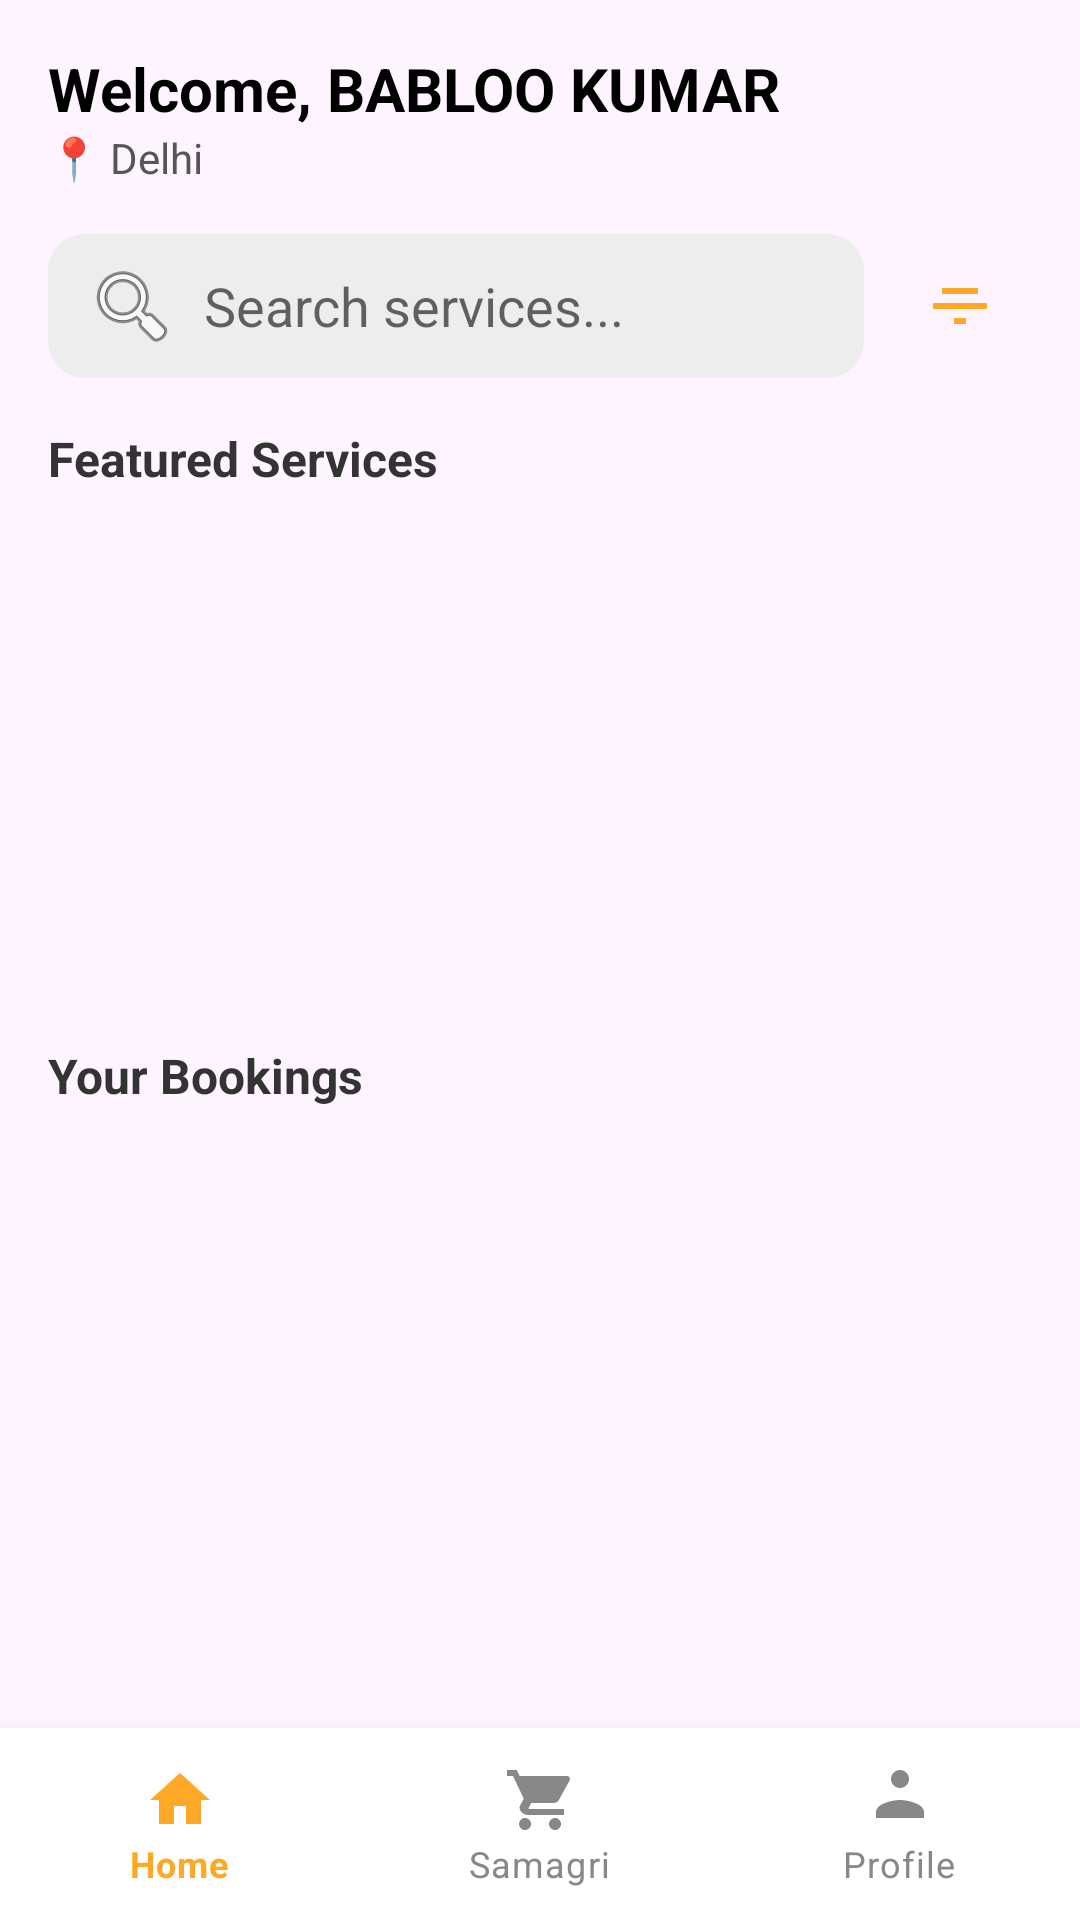

This screen was rendered from an Android layout file. Write that file and the resources it references.
<!-- AndroidManifest.xml: application theme Theme.PanditJeeBooking -->
<!-- res/layout/activity_user_home.xml -->
<?xml version="1.0" encoding="utf-8"?>
<RelativeLayout xmlns:android="http://schemas.android.com/apk/res/android"
    xmlns:app="http://schemas.android.com/apk/res-auto"
    android:layout_width="match_parent"
    android:layout_height="match_parent"
    android:background="#FDF4FF">

    
    <LinearLayout
        android:id="@+id/headerSection"
        android:orientation="vertical"
        android:layout_width="match_parent"
        android:layout_height="wrap_content"
        android:padding="16dp">

        <TextView
            android:id="@+id/greetingText"
            android:layout_width="wrap_content"
            android:layout_height="wrap_content"
            android:text="Welcome, BABLOO KUMAR"
            android:textColor="#000000"
            android:textSize="20sp"
            android:textStyle="bold" />

        <TextView
            android:id="@+id/cityText"
            android:layout_width="wrap_content"
            android:layout_height="wrap_content"
            android:text="📍 Delhi"
            android:textColor="#555555"
            android:textSize="14sp" />
    </LinearLayout>

    
    <LinearLayout
        android:id="@+id/searchFilterLayout"
        android:layout_below="@id/headerSection"
        android:layout_width="match_parent"
        android:layout_height="wrap_content"
        android:orientation="horizontal"
        android:paddingHorizontal="16dp"
        android:paddingBottom="8dp">

        <EditText
            android:id="@+id/searchBar"
            android:layout_width="0dp"
            android:layout_height="48dp"
            android:layout_weight="1"
            android:hint="Search services..."
            android:background="@drawable/search_edittext_bg"
            android:drawableStart="@android:drawable/ic_menu_search"
            android:drawablePadding="8dp"
            android:paddingHorizontal="12dp"
            android:backgroundTint="#EDEDED" />

        <ImageButton
            android:id="@+id/filterBtn"
            android:layout_width="48dp"
            android:layout_height="48dp"
            android:src="@drawable/ic_filter"
            android:backgroundTint="#FFA726"
            android:layout_marginStart="8dp"
            android:background="?attr/selectableItemBackgroundBorderless" />
    </LinearLayout>

    
    <TextView
        android:id="@+id/featuredLabel"
        android:layout_below="@id/searchFilterLayout"
        android:layout_width="wrap_content"
        android:layout_height="wrap_content"
        android:text="Featured Services"
        android:textStyle="bold"
        android:textColor="#333"
        android:paddingHorizontal="16dp"
        android:paddingTop="8dp"
        android:textSize="16sp" />

    <androidx.recyclerview.widget.RecyclerView
        android:id="@+id/featuredRecyclerView"
        android:layout_below="@id/featuredLabel"
        android:layout_width="match_parent"
        android:layout_height="160dp"
        android:layout_marginTop="8dp"
        android:paddingStart="16dp"
        android:paddingEnd="16dp"
        android:clipToPadding="false"
        android:overScrollMode="never"
        app:layoutManager="androidx.recyclerview.widget.LinearLayoutManager" />

    
    <TextView
        android:id="@+id/bookingsLabel"
        android:layout_below="@id/featuredRecyclerView"
        android:layout_width="wrap_content"
        android:layout_height="wrap_content"
        android:text="Your Bookings"
        android:textStyle="bold"
        android:textColor="#333"
        android:textSize="16sp"
        android:paddingHorizontal="16dp"
        android:paddingTop="16dp" />

    
    <androidx.recyclerview.widget.RecyclerView
        android:id="@+id/bookingsRecycler"
        android:layout_below="@id/bookingsLabel"
        android:layout_width="match_parent"
        android:layout_height="0dp"
        android:layout_above="@+id/bottomNav"
        android:layout_marginTop="8dp"
        android:paddingHorizontal="16dp"
        android:clipToPadding="false"
        app:layoutManager="androidx.recyclerview.widget.LinearLayoutManager" />

    
    <com.google.android.material.bottomnavigation.BottomNavigationView
        android:id="@+id/bottomNav"
        android:layout_width="match_parent"
        android:layout_height="wrap_content"
        android:layout_alignParentBottom="true"
        android:background="#FFFFFF"
        android:paddingTop="4dp"
        android:paddingBottom="4dp"
        app:itemIconTint="@color/bottom_nav_selector"
        app:itemTextColor="@color/bottom_nav_selector"
        app:menu="@menu/bottom_nav_menu" />

</RelativeLayout>
<!-- resources referenced by this layout -->
<resources>
  <!-- drawable ic_filter (drawable) -->
  <?xml version="1.0" encoding="utf-8"?>
  <vector xmlns:android="http://schemas.android.com/apk/res/android"
      android:width="24dp"
      android:height="24dp"
      android:viewportWidth="24"
      android:viewportHeight="24">
      <path
          android:fillColor="#FFA726"
      android:pathData="M10,18h4v-2h-4v2zm-7,-5h18v-2H3v2zm3,-7v2h12V6H6z" />
  </vector>
  <!-- drawable search_edittext_bg (drawable) -->
  <?xml version="1.0" encoding="utf-8"?>
  <shape xmlns:android="http://schemas.android.com/apk/res/android"
      android:shape="rectangle">
  
      <solid android:color="#FFFFFF" />
  
      <stroke
          android:width="1dp"
          android:color="#DDDDDD" />
  
      <corners android:radius="12dp" />
  
      <padding
          android:left="8dp"
          android:top="8dp"
          android:right="8dp"
          android:bottom="8dp" />
  </shape>
  <style name="Theme.PanditJeeBooking" parent="Theme.MaterialComponents.DayNight.NoActionBar">
          
          <item name="colorPrimary">#FFA726</item> 
          <item name="colorPrimaryVariant">#FB8C00</item> 
          <item name="colorOnPrimary">#FFFFFF</item>
  
          <item name="colorSecondary">#FFEB3B</item> 
          <item name="colorOnSecondary">#000000</item>
  
          
          <item name="android:windowBackground">@drawable/hindu_theme_bg</item>
  
          
          <item name="android:statusBarColor" tools:targetApi="l">#FB8C00</item>
          <item name="android:navigationBarColor" tools:targetApi="l">#FFA726</item>
  
          
          <item name="android:forceDarkAllowed" tools:targetApi="q">false</item>
      </style>
  <!-- drawable hindu_theme_bg (drawable) -->
  <?xml version="1.0" encoding="utf-8"?>
  <shape xmlns:android="http://schemas.android.com/apk/res/android"
      android:shape="rectangle">
  
      <gradient
          android:startColor="#FFA726"
          android:endColor="#FFEB3B"
          android:angle="45"/>
  
  </shape>
</resources>
